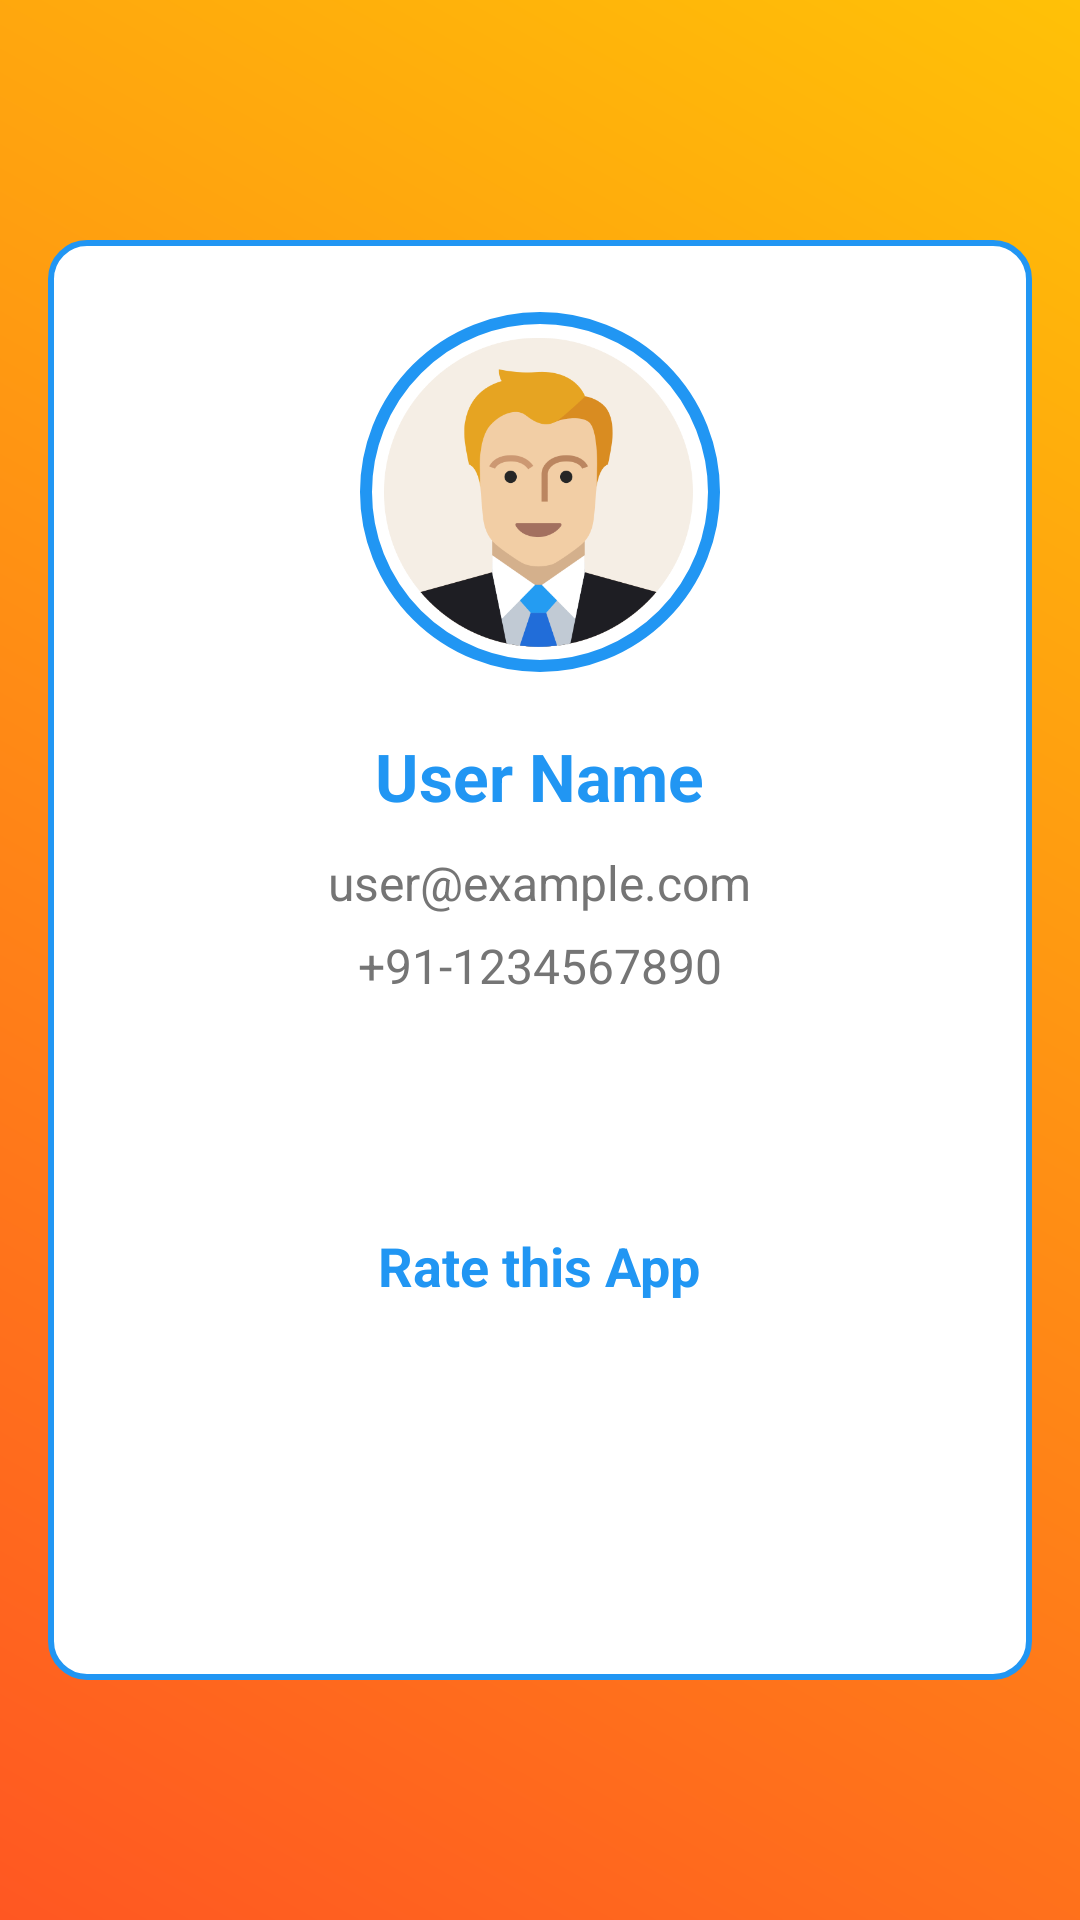

The Android layout XML behind this screen, and the referenced resources:
<!-- AndroidManifest.xml: application theme Theme.Project -->
<!-- res/layout/fragment_profile.xml -->
<?xml version="1.0" encoding="utf-8"?>
<ScrollView xmlns:android="http://schemas.android.com/apk/res/android"
    android:layout_width="match_parent"
    android:layout_height="match_parent"
    android:background="@drawable/bg_gradient"
    android:padding="16dp">

    <LinearLayout
        android:layout_width="match_parent"
        android:layout_height="wrap_content"
        android:orientation="vertical"
        android:gravity="center"
        android:background="@drawable/card_background1"
        android:padding="24dp"
        android:elevation="12dp"
        android:layout_marginTop="24dp"
        android:layout_marginBottom="24dp"
        android:layout_gravity="center">

        <ImageView
            android:id="@+id/ivProfilePic"
            android:layout_width="120dp"
            android:layout_height="120dp"
            android:src="@drawable/ic_user_profile"
            android:layout_marginBottom="20dp"
            android:background="@drawable/profile_pic_border"
            android:padding="8dp" />

        <TextView
            android:id="@+id/tvUserName"
            android:layout_width="wrap_content"
            android:layout_height="wrap_content"
            android:text="User Name"
            android:textSize="22sp"
            android:textColor="@color/blue"
            android:textStyle="bold"
            android:gravity="center"
            android:layout_marginBottom="10dp" />

        <TextView
            android:id="@+id/tvUserEmail"
            android:layout_width="wrap_content"
            android:layout_height="wrap_content"
            android:text="user@example.com"
            android:textSize="16sp"
            android:textColor="@color/dark_gray"
            android:gravity="center"
            android:layout_marginBottom="6dp" />


        <TextView
            android:id="@+id/tvUserPhone"
            android:layout_width="wrap_content"
            android:layout_height="wrap_content"
            android:text="+91-1234567890"
            android:textSize="16sp"
            android:textColor="@color/dark_gray"
            android:gravity="center"
            android:layout_marginBottom="18dp" />


        <Button
            android:id="@+id/btnEditProfile"
            android:layout_width="wrap_content"
            android:layout_height="wrap_content"
            android:text="Edit Profile"
            android:backgroundTint="@color/colorAccent"
            android:textColor="@android:color/white"
            android:layout_marginBottom="14dp"
            android:padding="12dp" />

        
        <TextView
            android:layout_width="wrap_content"
            android:layout_height="wrap_content"
            android:text="Rate this App"
            android:textSize="18sp"
            android:textStyle="bold"
            android:textColor="@color/blue"
            android:layout_marginTop="14dp"
            android:layout_marginBottom="8dp" />

        <RatingBar
            android:id="@+id/ratingBar"
            android:layout_width="wrap_content"
            android:layout_height="wrap_content"
            android:numStars="5"
            android:stepSize="1.0"
            android:layout_marginBottom="8dp"
            android:rating="0"
            android:theme="@style/RatingBarStyle" />

        <Button
            android:id="@+id/btnSubmitRating"
            android:layout_width="wrap_content"
            android:layout_height="wrap_content"
            android:text="Submit Rating"
            android:backgroundTint="@color/success_green"
            android:textColor="@android:color/white"
            android:layout_marginBottom="20dp"
            android:padding="10dp" />


        <Button
            android:id="@+id/btnLogout"
            android:layout_width="wrap_content"
            android:layout_height="wrap_content"
            android:text="Logout"
            android:backgroundTint="@color/error_red"
            android:textColor="@android:color/white"
            android:padding="12dp"
            android:layout_marginBottom="8dp" />
    </LinearLayout>
</ScrollView>
<!-- resources referenced by this layout -->
<resources>
  <color name="blue">#2196F3</color>
  <color name="colorAccent">#4CAF50</color>
  <color name="dark_gray">#757575</color>
  <color name="error_red">#D32F2F</color>
  <color name="success_green">#4CAF50</color>
  <!-- drawable bg_gradient (drawable) -->
  <shape xmlns:android="http://schemas.android.com/apk/res/android"
      android:shape="rectangle">
      <gradient
          android:angle="45"
          android:startColor="#FF5722"
          android:endColor="#FFC107"
          android:type="linear" />
  </shape>
  <!-- drawable card_background1 (drawable) -->
  <shape xmlns:android="http://schemas.android.com/apk/res/android">
      
      <solid android:color="@color/white"/>
  
      
      <corners android:radius="12dp"/>
  
      
      <padding
          android:left="8dp"
          android:top="8dp"
          android:right="8dp"
          android:bottom="8dp" />
  
      
      <stroke
          android:color="@color/blue"
          android:width="2dp"/>
  
  </shape>
  <!-- drawable ic_user_profile: png bitmap (drawable, 27953 bytes) -->
  <!-- drawable profile_pic_border (drawable) -->
  <shape xmlns:android="http://schemas.android.com/apk/res/android"
      android:shape="oval">
      <solid android:color="@color/white"/>
      <stroke
          android:width="4dp"
          android:color="@color/blue"/>
  </shape>
  <style name="RatingBarStyle" parent="@android:style/Widget.Material.RatingBar">
          <item name="android:progressTint">@color/gold</item>
      </style>
  <color name="white">#FFFFFF</color>
  <color name="gold">#FFD700</color>
</resources>
